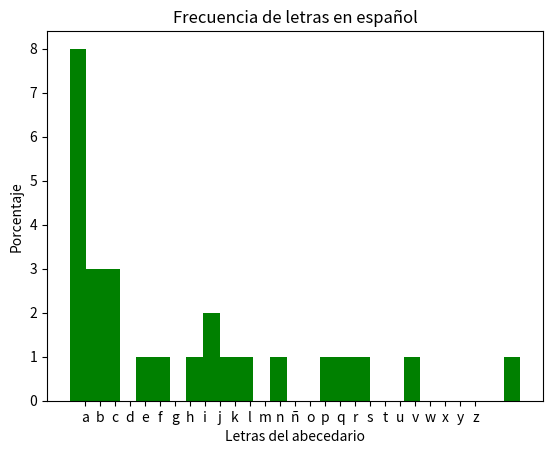

This figure's Python source:
#actividad histogramas 
import matplotlib.pyplot as plt

abecedario = ['a', 'b', 'c', 'd', 'e', 'f', 'g', 'h', 'i', 'j', 'k', 'l', 'm', 'n', 'ñ','o', 'p', 'q', 'r', 's', 't', 'u', 'v', 'w', 'x', 'y', 'z' ]
lista=[]

def cuenta(x):
    for i in abecedario:
        n=x.count(i)
        lista.append(n)
    return lista

frase=cuenta('He visto cosas que ustedes los humanos ni siquira podrían imaginar naves de asalto estallar en el cinturon de orion rayos c brillar mas alla de las puertas de tarkhauser todas estas cosas se perderan como lagrimas bajo la lluvia hora de morir')

plt.hist(frase,bins=27,color='green')
plt.title('Frecuencia de letras en español')
plt.xlabel('Letras del abecedario')
plt.ylabel('Porcentaje')
plt.xticks([1,2,3,4,5,6,7,8,9,10,11,12,13,14,15,16,17,18,19,20,21,22,23,24,25,26,27],abecedario)
plt.show()

